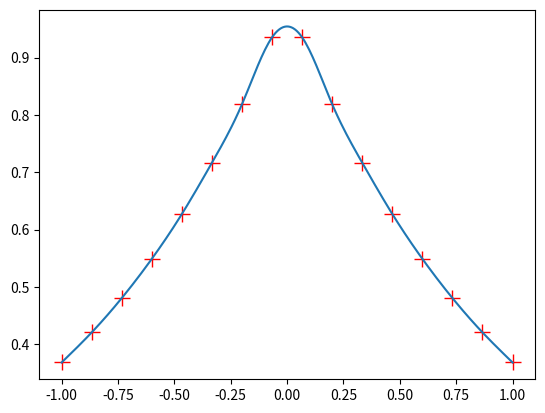

The matplotlib source for this figure:
## Kubisk spline interpolasjon 

import numpy as np
import matplotlib.pyplot as plt
# Definer funksjonen som vi skal integrere:
def f(x):
#return x**2*np.exp(-x)
    return np.exp(-np.abs(x))

def computecs(dataxs,datays):
    n = dataxs.size
    A = np.zeros((n-2,n-2))
    np.fill_diagonal(A, 2*(dataxs[2:]-dataxs[:-2]))
    np.fill_diagonal(A[1:,:], dataxs[2:-1]-dataxs[1:-2])
    np.fill_diagonal(A[:,1:], dataxs[2:-1]-dataxs[1:-2])
    b1 = (datays[2:]-datays[1:-1])/(dataxs[2:]-dataxs[1:-1])
    b2 = (datays[1:-1]-datays[:-2])/(dataxs[1:-1]-dataxs[:-2])
    bs = 6*(b1 - b2)
    cs = np.zeros(n)
    cs[1:-1] = np.linalg.solve(A,bs)
    return cs
def splineinterp(dataxs,datays,cs,x):
    k = np.argmax(dataxs>x)
    xk = dataxs[k]; xk1 = dataxs[k-1]
    yk = datays[k]; yk1 = datays[k-1]
    ck = cs[k]; ck1 = cs[k-1]
    val = yk1*(xk-x)/(xk-xk1) + yk*(x-xk1)/(xk-xk1)
    val -= ck1*((xk-x)*(xk-xk1) - (xk-x)**3/(xk-xk1))/6
    val -= ck*((x-xk1)*(xk-xk1) - (x-xk1)**3/(xk-xk1))/6
    return val

# Data som skal interpoleres
N = 16
xData = np.linspace(-1,1,N)
yData = f(xData)

# Regn ut den kubiske splinen:
cs = computecs(xData, yData)
M = 256
x=np.linspace(-1,1,M)

#x = 0.95;
pofx = np.zeros(M)
for k in range(M):
    pofx[k] = splineinterp(xData, yData, cs, x[k])

plt.plot(xData, yData,'+r',markersize=12)
plt.plot(x,pofx)
plt.show()
